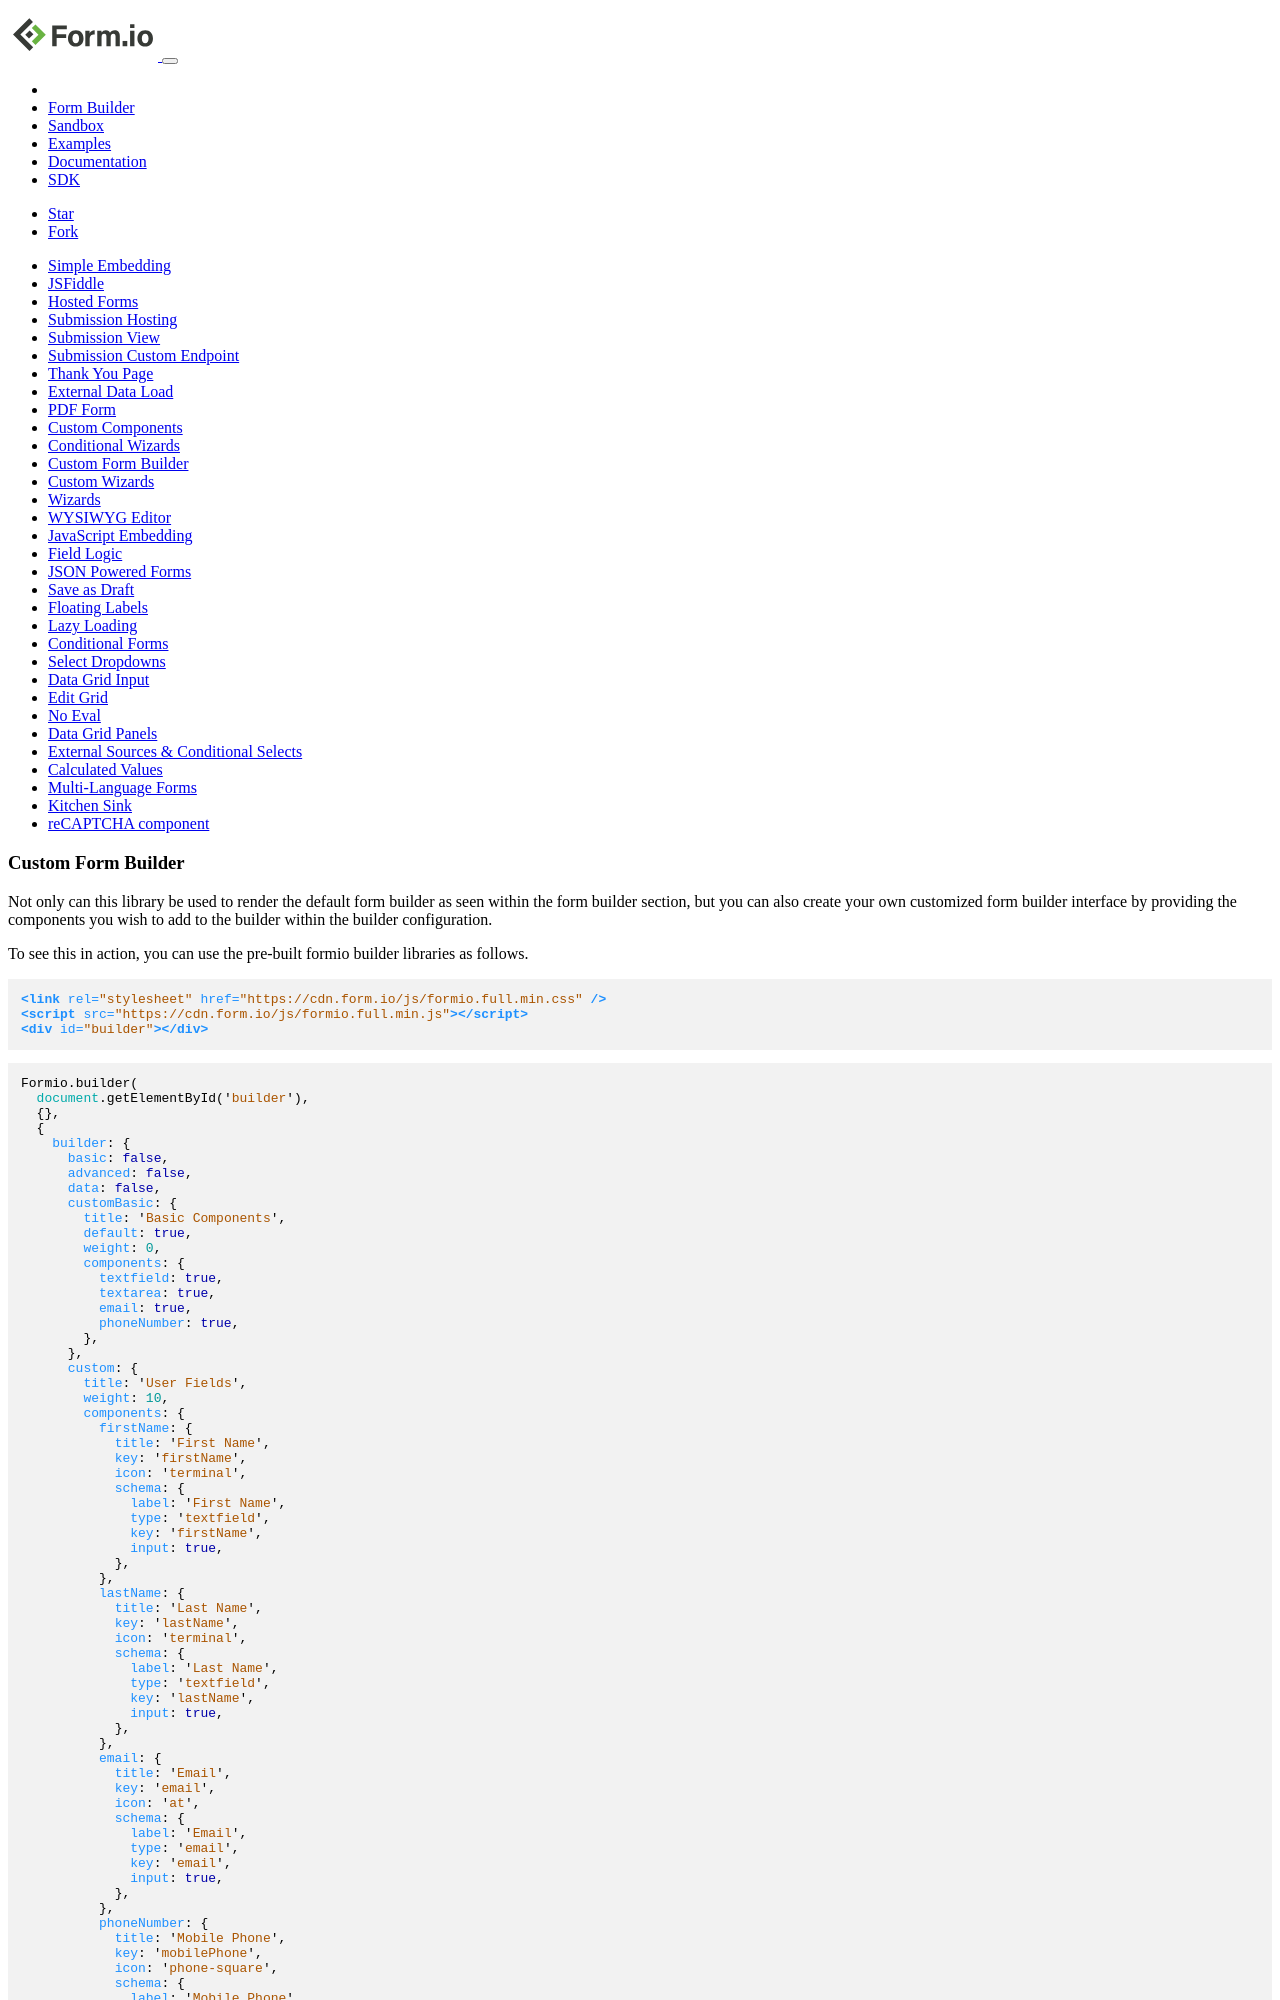

repository: formio/formio.js · page: app/examples/custombuilder.html · generator: jekyll

---
title: Custom Form Builder
layout: vtabs
section: examples
weight: 20
lib: builder
---

Not only can this library be used to render the default form builder as seen within the form builder section, but you can
also create your own customized form builder interface by providing the components you wish to add to the builder within
the builder configuration.

To see this in action, you can use the pre-built formio builder libraries as follows.

```html
<link rel="stylesheet" href="https://cdn.form.io/js/formio.full.min.css" />
<script src="https://cdn.form.io/js/formio.full.min.js"></script>
<div id="builder"></div>
```

```js
Formio.builder(
  document.getElementById('builder'),
  {},
  {
    builder: {
      basic: false,
      advanced: false,
      data: false,
      customBasic: {
        title: 'Basic Components',
        default: true,
        weight: 0,
        components: {
          textfield: true,
          textarea: true,
          email: true,
          phoneNumber: true,
        },
      },
      custom: {
        title: 'User Fields',
        weight: 10,
        components: {
          firstName: {
            title: 'First Name',
            key: 'firstName',
            icon: 'terminal',
            schema: {
              label: 'First Name',
              type: 'textfield',
              key: 'firstName',
              input: true,
            },
          },
          lastName: {
            title: 'Last Name',
            key: 'lastName',
            icon: 'terminal',
            schema: {
              label: 'Last Name',
              type: 'textfield',
              key: 'lastName',
              input: true,
            },
          },
          email: {
            title: 'Email',
            key: 'email',
            icon: 'at',
            schema: {
              label: 'Email',
              type: 'email',
              key: 'email',
              input: true,
            },
          },
          phoneNumber: {
            title: 'Mobile Phone',
            key: 'mobilePhone',
            icon: 'phone-square',
            schema: {
              label: 'Mobile Phone',
              type: 'phoneNumber',
              key: 'mobilePhone',
              input: true,
            },
          },
        },
      },
      layout: {
        components: {
          table: false,
        },
      },
    },
    editForm: {
      textfield: [
        {
          key: 'api',
          ignore: true,
        },
      ],
    },
  },
).then(function (builder) {
  builder.on('saveComponent', function () {
    console.log(builder.schema);
  });
});
```
